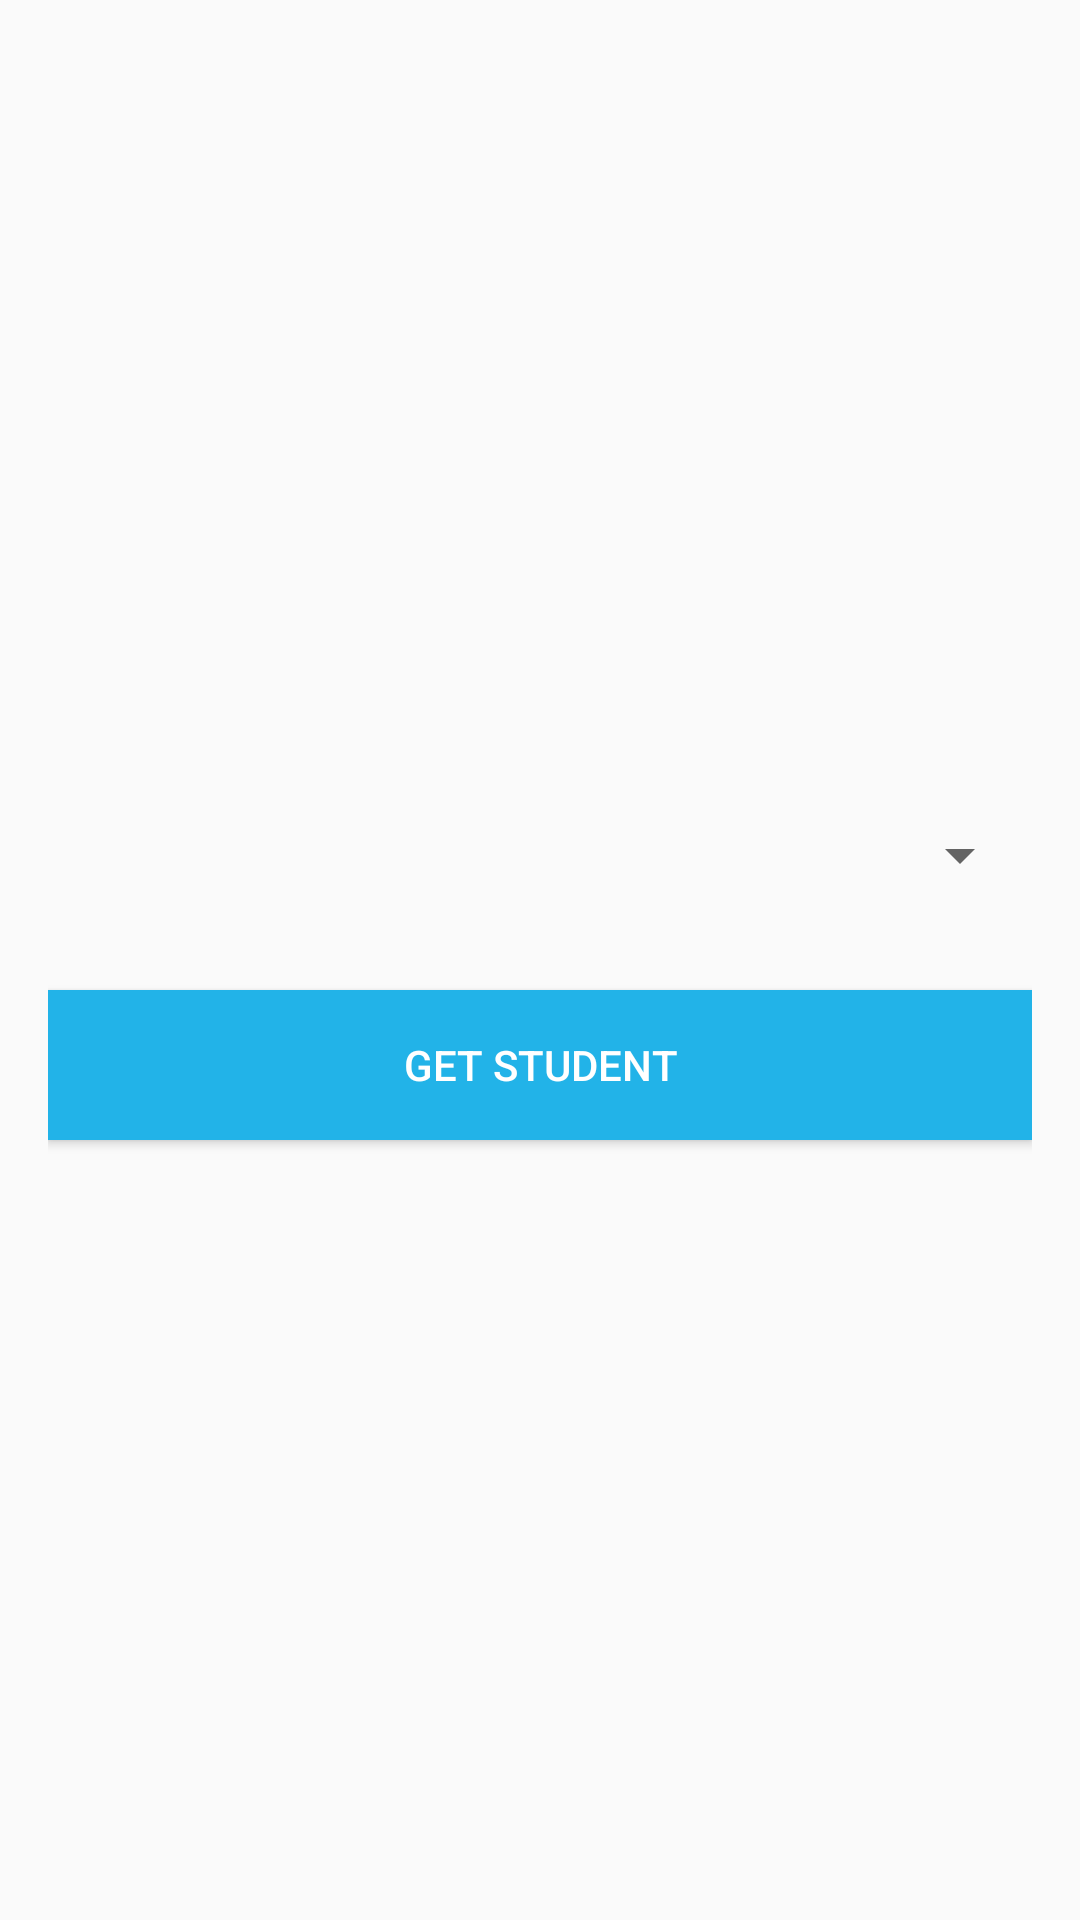

The Android layout XML behind this screen, and the referenced resources:
<!-- AndroidManifest.xml: application theme Theme.EAttendence -->
<!-- res/layout/teacher_stud_frag.xml -->
<?xml version="1.0" encoding="utf-8"?>
<LinearLayout xmlns:android="http://schemas.android.com/apk/res/android"
    xmlns:tools="http://schemas.android.com/tools"
    android:layout_width="match_parent"
    android:layout_height="match_parent"
    android:gravity="center"
    android:orientation="vertical"
    android:padding="16dp"
    tools:context=".Teacher.Teacher_Fragment.Student.Student">

    <Spinner
        android:id="@+id/spinner"
        android:layout_width="match_parent"
        android:layout_height="50dp" />

    <Button
        android:id="@+id/button"
        android:layout_marginTop="20dp"
        android:layout_width="match_parent"
        android:text="Get Student"
        android:textColor="#fff"
        android:layout_height="50dp"
        android:background="#FE22B3E8" />

</LinearLayout>
<!-- resources referenced by this layout -->
<resources>
  <style name="Theme.EAttendence" parent="Theme.AppCompat.Light.NoActionBar">
          
          <item name="colorPrimary">@color/purple_500</item>
          <item name="colorPrimaryVariant">@color/purple_700</item>
          <item name="colorOnPrimary">@color/white</item>
          
          <item name="colorSecondary">@color/teal_200</item>
          <item name="colorSecondaryVariant">@color/teal_700</item>
          <item name="colorOnSecondary">@color/black</item>
          
          <item name="android:statusBarColor" tools:targetApi="l">?attr/colorPrimaryVariant</item>
          
      </style>
  <color name="purple_500">#FF6200EE</color>
  <color name="purple_700">#FF3700B3</color>
  <color name="white">#FFFFFFFF</color>
  <color name="teal_200">#FF03DAC5</color>
  <color name="teal_700">#FF018786</color>
  <color name="black">#FF000000</color>
</resources>
